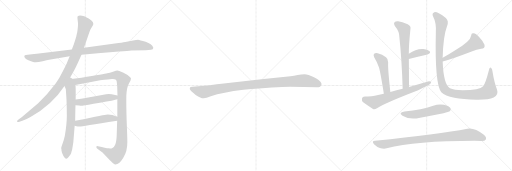
t = 0.00 s
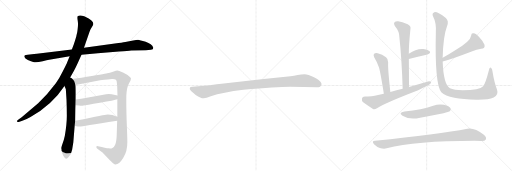
t = 2.59 s
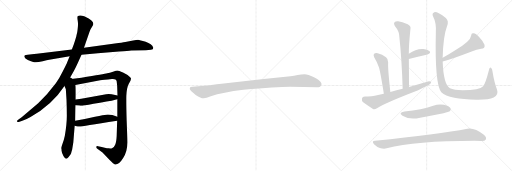
t = 5.18 s
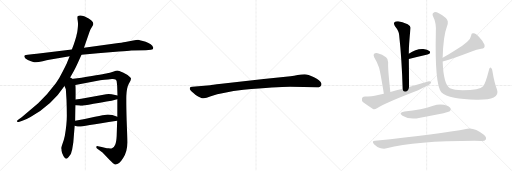
t = 7.77 s
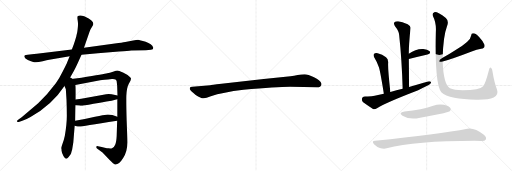
t = 10.36 s
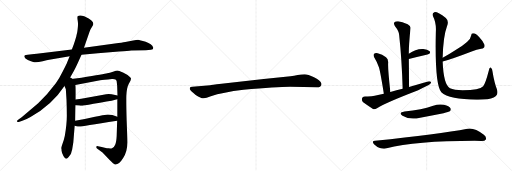
t = 12.95 s

The animated SVG that drew these frames (rendered in a browser with its animation timeline set to each time). Animation: 15 CSS @keyframes rules; one cycle of 12.95 s.

<svg version="1.1" viewBox="0 0 3072 1024" xmlns="http://www.w3.org/2000/svg">
  <g stroke="lightgray" stroke-dasharray="1,1" stroke-width="1" transform="scale(4, 4)">
    <line x1="0" y1="0" x2="256" y2="256"></line>
    <line x1="256" y1="0" x2="0" y2="256"></line>
    <line x1="128" y1="0" x2="128" y2="256"></line>
    <line x1="0" y1="128" x2="256" y2="128"></line>
    <line x1="256" y1="0" x2="512" y2="256"></line>
    <line x1="512" y1="0" x2="256" y2="256"></line>
    <line x1="384" y1="0" x2="384" y2="256"></line>
    <line x1="256" y1="128" x2="512" y2="128"></line>
    <line x1="512" y1="0" x2="768" y2="256"></line>
    <line x1="768" y1="0" x2="512" y2="256"></line>
    <line x1="640" y1="0" x2="640" y2="256"></line>
    <line x1="512" y1="128" x2="768" y2="128"></line>
  </g>
<g transform="scale(1, -1) translate(0, -850)">
   <style type="text/css">
    @keyframes keyframes0 {
      from {
       stroke: black;
       stroke-dashoffset: 1020;
       stroke-width: 128;
       }
       77% {
       animation-timing-function: step-end;
       stroke: black;
       stroke-dashoffset: 0;
       stroke-width: 128;
       }
       to {
       stroke: black;
       stroke-width: 1024;
       }
       }
       #make-me-a-hanzi-animation-0 {
         animation: keyframes0 1.080078s both;
         animation-delay: 0.000000s;
         animation-timing-function: linear;
       }
    @keyframes keyframes1 {
      from {
       stroke: black;
       stroke-dashoffset: 1046;
       stroke-width: 128;
       }
       77% {
       animation-timing-function: step-end;
       stroke: black;
       stroke-dashoffset: 0;
       stroke-width: 128;
       }
       to {
       stroke: black;
       stroke-width: 1024;
       }
       }
       #make-me-a-hanzi-animation-1 {
         animation: keyframes1 1.101237s both;
         animation-delay: 1.080078s;
         animation-timing-function: linear;
       }
    @keyframes keyframes2 {
      from {
       stroke: black;
       stroke-dashoffset: 716;
       stroke-width: 128;
       }
       70% {
       animation-timing-function: step-end;
       stroke: black;
       stroke-dashoffset: 0;
       stroke-width: 128;
       }
       to {
       stroke: black;
       stroke-width: 1024;
       }
       }
       #make-me-a-hanzi-animation-2 {
         animation: keyframes2 0.832682s both;
         animation-delay: 2.181315s;
         animation-timing-function: linear;
       }
    @keyframes keyframes3 {
      from {
       stroke: black;
       stroke-dashoffset: 1168;
       stroke-width: 128;
       }
       79% {
       animation-timing-function: step-end;
       stroke: black;
       stroke-dashoffset: 0;
       stroke-width: 128;
       }
       to {
       stroke: black;
       stroke-width: 1024;
       }
       }
       #make-me-a-hanzi-animation-3 {
         animation: keyframes3 1.200521s both;
         animation-delay: 3.013997s;
         animation-timing-function: linear;
       }
    @keyframes keyframes4 {
      from {
       stroke: black;
       stroke-dashoffset: 504;
       stroke-width: 128;
       }
       62% {
       animation-timing-function: step-end;
       stroke: black;
       stroke-dashoffset: 0;
       stroke-width: 128;
       }
       to {
       stroke: black;
       stroke-width: 1024;
       }
       }
       #make-me-a-hanzi-animation-4 {
         animation: keyframes4 0.660156s both;
         animation-delay: 4.214518s;
         animation-timing-function: linear;
       }
    @keyframes keyframes5 {
      from {
       stroke: black;
       stroke-dashoffset: 501;
       stroke-width: 128;
       }
       62% {
       animation-timing-function: step-end;
       stroke: black;
       stroke-dashoffset: 0;
       stroke-width: 128;
       }
       to {
       stroke: black;
       stroke-width: 1024;
       }
       }
       #make-me-a-hanzi-animation-5 {
         animation: keyframes5 0.657715s both;
         animation-delay: 4.874674s;
         animation-timing-function: linear;
       }
    @keyframes keyframes6 {
      from {
       stroke: black;
       stroke-dashoffset: 1030;
       stroke-width: 128;
       }
       77% {
       animation-timing-function: step-end;
       stroke: black;
       stroke-dashoffset: 0;
       stroke-width: 128;
       }
       to {
       stroke: black;
       stroke-width: 1024;
       }
       }
       #make-me-a-hanzi-animation-6 {
         animation: keyframes6 1.088216s both;
         animation-delay: 5.532389s;
         animation-timing-function: linear;
       }
    @keyframes keyframes7 {
      from {
       stroke: black;
       stroke-dashoffset: 667;
       stroke-width: 128;
       }
       68% {
       animation-timing-function: step-end;
       stroke: black;
       stroke-dashoffset: 0;
       stroke-width: 128;
       }
       to {
       stroke: black;
       stroke-width: 1024;
       }
       }
       #make-me-a-hanzi-animation-7 {
         animation: keyframes7 0.792806s both;
         animation-delay: 6.620605s;
         animation-timing-function: linear;
       }
    @keyframes keyframes8 {
      from {
       stroke: black;
       stroke-dashoffset: 375;
       stroke-width: 128;
       }
       55% {
       animation-timing-function: step-end;
       stroke: black;
       stroke-dashoffset: 0;
       stroke-width: 128;
       }
       to {
       stroke: black;
       stroke-width: 1024;
       }
       }
       #make-me-a-hanzi-animation-8 {
         animation: keyframes8 0.555176s both;
         animation-delay: 7.413411s;
         animation-timing-function: linear;
       }
    @keyframes keyframes9 {
      from {
       stroke: black;
       stroke-dashoffset: 498;
       stroke-width: 128;
       }
       62% {
       animation-timing-function: step-end;
       stroke: black;
       stroke-dashoffset: 0;
       stroke-width: 128;
       }
       to {
       stroke: black;
       stroke-width: 1024;
       }
       }
       #make-me-a-hanzi-animation-9 {
         animation: keyframes9 0.655273s both;
         animation-delay: 7.968587s;
         animation-timing-function: linear;
       }
    @keyframes keyframes10 {
      from {
       stroke: black;
       stroke-dashoffset: 672;
       stroke-width: 128;
       }
       69% {
       animation-timing-function: step-end;
       stroke: black;
       stroke-dashoffset: 0;
       stroke-width: 128;
       }
       to {
       stroke: black;
       stroke-width: 1024;
       }
       }
       #make-me-a-hanzi-animation-10 {
         animation: keyframes10 0.796875s both;
         animation-delay: 8.623861s;
         animation-timing-function: linear;
       }
    @keyframes keyframes11 {
      from {
       stroke: black;
       stroke-dashoffset: 526;
       stroke-width: 128;
       }
       63% {
       animation-timing-function: step-end;
       stroke: black;
       stroke-dashoffset: 0;
       stroke-width: 128;
       }
       to {
       stroke: black;
       stroke-width: 1024;
       }
       }
       #make-me-a-hanzi-animation-11 {
         animation: keyframes11 0.678060s both;
         animation-delay: 9.420736s;
         animation-timing-function: linear;
       }
    @keyframes keyframes12 {
      from {
       stroke: black;
       stroke-dashoffset: 1131;
       stroke-width: 128;
       }
       79% {
       animation-timing-function: step-end;
       stroke: black;
       stroke-dashoffset: 0;
       stroke-width: 128;
       }
       to {
       stroke: black;
       stroke-width: 1024;
       }
       }
       #make-me-a-hanzi-animation-12 {
         animation: keyframes12 1.170410s both;
         animation-delay: 10.098796s;
         animation-timing-function: linear;
       }
    @keyframes keyframes13 {
      from {
       stroke: black;
       stroke-dashoffset: 533;
       stroke-width: 128;
       }
       63% {
       animation-timing-function: step-end;
       stroke: black;
       stroke-dashoffset: 0;
       stroke-width: 128;
       }
       to {
       stroke: black;
       stroke-width: 1024;
       }
       }
       #make-me-a-hanzi-animation-13 {
         animation: keyframes13 0.683757s both;
         animation-delay: 11.269206s;
         animation-timing-function: linear;
       }
    @keyframes keyframes14 {
      from {
       stroke: black;
       stroke-dashoffset: 918;
       stroke-width: 128;
       }
       75% {
       animation-timing-function: step-end;
       stroke: black;
       stroke-dashoffset: 0;
       stroke-width: 128;
       }
       to {
       stroke: black;
       stroke-width: 1024;
       }
       }
       #make-me-a-hanzi-animation-14 {
         animation: keyframes14 0.997070s both;
         animation-delay: 11.952962s;
         animation-timing-function: linear;
       }
</style>
<path d="M 489 522 L 587 532 L 714 542 Q 771 546 787 548 L 875 550 L 906 552 Q 920 555 920 565 Q 911 587 874 600 Q 838 612 828 613 Q 819 613 799 608 L 760 600 Q 747 596 711 593 L 504 565 L 431 554 L 221 528 Q 209 526 179 524 Q 149 521 147 517 Q 141 505 167 491 Q 201 476 215 477 Q 229 478 256 484 Q 283 490 295 492 L 418 513 L 489 522 Z" fill="lightgray"></path> 
<path d="M 415 375 L 443 425 Q 452 442 466 472 L 489 522 L 504 565 L 532 645 Q 542 674 547 681 L 556 696 Q 560 703 560 709 Q 560 715 550 726 Q 540 736 532 740 L 505 753 Q 477 764 466 753 Q 463 749 466 729 Q 469 709 468 702 Q 468 694 466 677 Q 464 659 463 656 L 459 640 Q 457 627 443 586 L 431 554 L 418 513 L 405 482 Q 399 465 377 424 Q 356 381 335 352 Q 283 282 229 232 L 130 148 L 113 136 Q 99 125 101 123 L 106 119 Q 107 118 117 120 L 134 126 Q 153 132 183 149 Q 312 221 387 335 L 415 375 Z" fill="lightgray"></path> 
<path d="M 387 335 L 395 316 L 399 254 Q 401 205 401 156 Q 401 106 389 36 Q 384 11 375 -11 Q 367 -34 367 -38 Q 369 -40 369 -53 Q 372 -67 376 -74 Q 379 -84 388 -95 Q 397 -106 406 -97 Q 415 -88 416 -85 L 422 -77 Q 427 -72 429 -60 L 433 -46 L 440 -3 L 448 96 L 451 126 Q 452 199 453 220 L 454 254 Q 455 340 452 341 C 444 411 360 398 387 335 Z" fill="lightgray"></path> 
<path d="M 704 255 L 704 150 L 703 127 L 700 34 Q 698 -2 691 -17 Q 685 -33 672 -38 Q 667 -41 651 -39 Q 637 -37 588 -26 Q 579 -24 578 -30 Q 576 -36 588 -45 L 615 -64 L 658 -109 Q 682 -134 690 -136 Q 714 -138 739 -97 Q 765 -56 764 -1 Q 764 28 760 127 Q 757 225 758 276 Q 760 326 773 349 Q 787 372 786 380 Q 785 387 774 394 Q 764 403 738 416 Q 712 428 705 428 Q 698 428 678 421 Q 658 414 643 411 Q 629 407 489 384 L 415 375 C 385 371 423 335 452 341 L 601 369 Q 619 372 672 377 Q 697 379 700 363 L 703 337 L 705 278 L 704 255 Z" fill="lightgray"></path> 
<path d="M 453 220 L 475 218 Q 490 216 501 218 Q 513 219 600 234 Q 687 249 704 255 C 733 263 734 272 705 278 L 670 285 Q 658 288 637 286 Q 513 263 454 254 C 424 249 423 223 453 220 Z" fill="lightgray"></path> 
<path d="M 448 96 L 459 94 Q 471 91 479 92 Q 487 92 703 127 C 733 132 732 139 704 150 Q 665 167 636 163 Q 626 163 570 151 Q 514 138 451 126 C 422 120 418 101 448 96 Z" fill="lightgray"></path> 
<path d="M 1740 330 L 1902 327 Q 1925 327 1929 344 Q 1929 349 1928 351 Q 1921 368 1884 387 Q 1847 406 1828 406 Q 1808 406 1786 401 Q 1764 396 1743 394 L 1582 377 L 1329 348 Q 1265 340 1261 339 L 1154 330 Q 1140 329 1139 323 Q 1137 316 1143 309 Q 1148 302 1174 281 Q 1207 260 1222 261 Q 1236 261 1265 273 Q 1335 297 1461 312 Q 1660 330 1740 330 Z" fill="lightgray"></path> 
<path d="M 2454 329 Q 2454 416 2453 497 L 2453 529 Q 2452 574 2463 682 Q 2466 692 2446 705 Q 2412 721 2389 723 Q 2373 724 2367 717 Q 2360 710 2369 695 Q 2394 664 2395 641 Q 2411 493 2416 318 C 2417 288 2454 299 2454 329 Z" fill="lightgray"></path> 
<path d="M 2453 497 Q 2517 513 2565 524 Q 2587 531 2578 543 Q 2565 556 2540 557 Q 2497 560 2453 529 C 2428 512 2424 490 2453 497 Z" fill="lightgray"></path> 
<path d="M 2342 299 Q 2326 446 2329 476 Q 2330 498 2316 508 Q 2294 524 2266 531 Q 2253 535 2245 528 Q 2238 522 2245 508 Q 2264 478 2274 446 Q 2283 415 2303 289 C 2308 259 2345 269 2342 299 Z" fill="lightgray"></path> 
<path d="M 2303 289 Q 2275 285 2248 276 Q 2226 270 2189 272 Q 2174 271 2172 260 Q 2169 247 2179 237 Q 2203 219 2238 197 Q 2248 193 2262 202 Q 2313 235 2509 310 Q 2539 325 2572 341 Q 2585 348 2587 358 Q 2581 365 2568 362 Q 2513 346 2454 329 L 2416 318 Q 2379 309 2342 299 L 2303 289 Z" fill="lightgray"></path> 
<path d="M 2656 482 Q 2714 498 2834 544 Q 2859 554 2887 558 Q 2912 561 2907 583 Q 2898 605 2876 628 Q 2855 650 2841 651 Q 2828 654 2827 638 Q 2824 604 2736 553 Q 2699 529 2656 504 C 2630 489 2627 474 2656 482 Z" fill="lightgray"></path> 
<path d="M 2982 314 Q 2966 354 2955 422 Q 2954 438 2946 444 Q 2937 450 2933 428 Q 2912 347 2899 334 Q 2878 310 2776 309 Q 2724 312 2700 322 Q 2661 343 2656 482 L 2656 504 Q 2659 633 2682 694 Q 2695 725 2675 743 Q 2623 783 2606 778 Q 2590 772 2598 754 Q 2619 714 2615 657 Q 2608 342 2648 298 Q 2670 276 2726 264 Q 2777 254 2859 253 Q 2932 252 2962 266 Q 2993 281 2982 314 Z" fill="lightgray"></path> 
<path d="M 2427 182 Q 2387 175 2415 157 Q 2458 130 2521 145 Q 2590 158 2661 172 Q 2694 179 2699 183 Q 2708 192 2703 201 Q 2696 214 2664 222 Q 2633 229 2599 216 Q 2562 204 2523 195 Q 2478 186 2427 182 Z" fill="lightgray"></path> 
<path d="M 2250 6 Q 2228 5 2244 -15 Q 2260 -31 2279 -37 Q 2303 -44 2320 -39 Q 2491 6 2848 6 Q 2867 6 2887 5 Q 2909 4 2915 14 Q 2921 27 2903 42 Q 2845 87 2804 78 Q 2633 45 2250 6 Z" fill="lightgray"></path> 
      <clipPath id="make-me-a-hanzi-clip-0">
      <path d="M 489 522 L 587 532 L 714 542 Q 771 546 787 548 L 875 550 L 906 552 Q 920 555 920 565 Q 911 587 874 600 Q 838 612 828 613 Q 819 613 799 608 L 760 600 Q 747 596 711 593 L 504 565 L 431 554 L 221 528 Q 209 526 179 524 Q 149 521 147 517 Q 141 505 167 491 Q 201 476 215 477 Q 229 478 256 484 Q 283 490 295 492 L 418 513 L 489 522 Z" fill="lightgray"></path>
      </clipPath>
      <path clip-path="url(#make-me-a-hanzi-clip-0)" d="M 152 513 L 218 502 L 544 550 L 827 581 L 908 565 " fill="none" id="make-me-a-hanzi-animation-0" stroke-dasharray="892 1784" stroke-linecap="round"></path>

      <clipPath id="make-me-a-hanzi-clip-1">
      <path d="M 415 375 L 443 425 Q 452 442 466 472 L 489 522 L 504 565 L 532 645 Q 542 674 547 681 L 556 696 Q 560 703 560 709 Q 560 715 550 726 Q 540 736 532 740 L 505 753 Q 477 764 466 753 Q 463 749 466 729 Q 469 709 468 702 Q 468 694 466 677 Q 464 659 463 656 L 459 640 Q 457 627 443 586 L 431 554 L 418 513 L 405 482 Q 399 465 377 424 Q 356 381 335 352 Q 283 282 229 232 L 130 148 L 113 136 Q 99 125 101 123 L 106 119 Q 107 118 117 120 L 134 126 Q 153 132 183 149 Q 312 221 387 335 L 415 375 Z" fill="lightgray"></path>
      </clipPath>
      <path clip-path="url(#make-me-a-hanzi-clip-1)" d="M 475 747 L 511 703 L 481 596 L 447 503 L 389 386 L 327 297 L 277 244 L 195 177 L 105 123 " fill="none" id="make-me-a-hanzi-animation-1" stroke-dasharray="918 1836" stroke-linecap="round"></path>

      <clipPath id="make-me-a-hanzi-clip-2">
      <path d="M 387 335 L 395 316 L 399 254 Q 401 205 401 156 Q 401 106 389 36 Q 384 11 375 -11 Q 367 -34 367 -38 Q 369 -40 369 -53 Q 372 -67 376 -74 Q 379 -84 388 -95 Q 397 -106 406 -97 Q 415 -88 416 -85 L 422 -77 Q 427 -72 429 -60 L 433 -46 L 440 -3 L 448 96 L 451 126 Q 452 199 453 220 L 454 254 Q 455 340 452 341 C 444 411 360 398 387 335 Z" fill="lightgray"></path>
      </clipPath>
      <path clip-path="url(#make-me-a-hanzi-clip-2)" d="M 416 367 L 425 310 L 427 159 L 420 63 L 400 -44 L 398 -90 " fill="none" id="make-me-a-hanzi-animation-2" stroke-dasharray="588 1176" stroke-linecap="round"></path>

      <clipPath id="make-me-a-hanzi-clip-3">
      <path d="M 704 255 L 704 150 L 703 127 L 700 34 Q 698 -2 691 -17 Q 685 -33 672 -38 Q 667 -41 651 -39 Q 637 -37 588 -26 Q 579 -24 578 -30 Q 576 -36 588 -45 L 615 -64 L 658 -109 Q 682 -134 690 -136 Q 714 -138 739 -97 Q 765 -56 764 -1 Q 764 28 760 127 Q 757 225 758 276 Q 760 326 773 349 Q 787 372 786 380 Q 785 387 774 394 Q 764 403 738 416 Q 712 428 705 428 Q 698 428 678 421 Q 658 414 643 411 Q 629 407 489 384 L 415 375 C 385 371 423 335 452 341 L 601 369 Q 619 372 672 377 Q 697 379 700 363 L 703 337 L 705 278 L 704 255 Z" fill="lightgray"></path>
      </clipPath>
      <path clip-path="url(#make-me-a-hanzi-clip-3)" d="M 423 374 L 458 361 L 704 400 L 739 370 L 731 271 L 731 10 L 717 -53 L 695 -79 L 681 -77 L 585 -32 " fill="none" id="make-me-a-hanzi-animation-3" stroke-dasharray="1040 2080" stroke-linecap="round"></path>

      <clipPath id="make-me-a-hanzi-clip-4">
      <path d="M 453 220 L 475 218 Q 490 216 501 218 Q 513 219 600 234 Q 687 249 704 255 C 733 263 734 272 705 278 L 670 285 Q 658 288 637 286 Q 513 263 454 254 C 424 249 423 223 453 220 Z" fill="lightgray"></path>
      </clipPath>
      <path clip-path="url(#make-me-a-hanzi-clip-4)" d="M 459 225 L 471 236 L 645 265 L 690 266 L 698 273 " fill="none" id="make-me-a-hanzi-animation-4" stroke-dasharray="376 752" stroke-linecap="round"></path>

      <clipPath id="make-me-a-hanzi-clip-5">
      <path d="M 448 96 L 459 94 Q 471 91 479 92 Q 487 92 703 127 C 733 132 732 139 704 150 Q 665 167 636 163 Q 626 163 570 151 Q 514 138 451 126 C 422 120 418 101 448 96 Z" fill="lightgray"></path>
      </clipPath>
      <path clip-path="url(#make-me-a-hanzi-clip-5)" d="M 455 103 L 468 110 L 585 132 L 643 141 L 685 138 L 693 145 " fill="none" id="make-me-a-hanzi-animation-5" stroke-dasharray="373 746" stroke-linecap="round"></path>

      <clipPath id="make-me-a-hanzi-clip-6">
      <path d="M 1740 330 L 1902 327 Q 1925 327 1929 344 Q 1929 349 1928 351 Q 1921 368 1884 387 Q 1847 406 1828 406 Q 1808 406 1786 401 Q 1764 396 1743 394 L 1582 377 L 1329 348 Q 1265 340 1261 339 L 1154 330 Q 1140 329 1139 323 Q 1137 316 1143 309 Q 1148 302 1174 281 Q 1207 260 1222 261 Q 1236 261 1265 273 Q 1335 297 1461 312 Q 1660 330 1740 330 Z" fill="lightgray"></path>
      </clipPath>
      <path clip-path="url(#make-me-a-hanzi-clip-6)" d="M 1149 318 L 1220 298 L 1435 335 L 1812 367 L 1861 362 L 1913 345 " fill="none" id="make-me-a-hanzi-animation-6" stroke-dasharray="902 1804" stroke-linecap="round"></path>

      <clipPath id="make-me-a-hanzi-clip-7">
      <path d="M 2454 329 Q 2454 416 2453 497 L 2453 529 Q 2452 574 2463 682 Q 2466 692 2446 705 Q 2412 721 2389 723 Q 2373 724 2367 717 Q 2360 710 2369 695 Q 2394 664 2395 641 Q 2411 493 2416 318 C 2417 288 2454 299 2454 329 Z" fill="lightgray"></path>
      </clipPath>
      <path clip-path="url(#make-me-a-hanzi-clip-7)" d="M 2378 708 L 2425 673 L 2435 353 L 2431 337 L 2420 326 " fill="none" id="make-me-a-hanzi-animation-7" stroke-dasharray="539 1078" stroke-linecap="round"></path>

      <clipPath id="make-me-a-hanzi-clip-8">
      <path d="M 2453 497 Q 2517 513 2565 524 Q 2587 531 2578 543 Q 2565 556 2540 557 Q 2497 560 2453 529 C 2428 512 2424 490 2453 497 Z" fill="lightgray"></path>
      </clipPath>
      <path clip-path="url(#make-me-a-hanzi-clip-8)" d="M 2460 502 L 2472 520 L 2497 530 L 2533 538 L 2567 536 " fill="none" id="make-me-a-hanzi-animation-8" stroke-dasharray="247 494" stroke-linecap="round"></path>

      <clipPath id="make-me-a-hanzi-clip-9">
      <path d="M 2342 299 Q 2326 446 2329 476 Q 2330 498 2316 508 Q 2294 524 2266 531 Q 2253 535 2245 528 Q 2238 522 2245 508 Q 2264 478 2274 446 Q 2283 415 2303 289 C 2308 259 2345 269 2342 299 Z" fill="lightgray"></path>
      </clipPath>
      <path clip-path="url(#make-me-a-hanzi-clip-9)" d="M 2255 519 L 2296 480 L 2320 315 L 2307 302 " fill="none" id="make-me-a-hanzi-animation-9" stroke-dasharray="370 740" stroke-linecap="round"></path>

      <clipPath id="make-me-a-hanzi-clip-10">
      <path d="M 2303 289 Q 2275 285 2248 276 Q 2226 270 2189 272 Q 2174 271 2172 260 Q 2169 247 2179 237 Q 2203 219 2238 197 Q 2248 193 2262 202 Q 2313 235 2509 310 Q 2539 325 2572 341 Q 2585 348 2587 358 Q 2581 365 2568 362 Q 2513 346 2454 329 L 2416 318 Q 2379 309 2342 299 L 2303 289 Z" fill="lightgray"></path>
      </clipPath>
      <path clip-path="url(#make-me-a-hanzi-clip-10)" d="M 2187 256 L 2250 238 L 2492 320 L 2580 356 " fill="none" id="make-me-a-hanzi-animation-10" stroke-dasharray="544 1088" stroke-linecap="round"></path>

      <clipPath id="make-me-a-hanzi-clip-11">
      <path d="M 2656 482 Q 2714 498 2834 544 Q 2859 554 2887 558 Q 2912 561 2907 583 Q 2898 605 2876 628 Q 2855 650 2841 651 Q 2828 654 2827 638 Q 2824 604 2736 553 Q 2699 529 2656 504 C 2630 489 2627 474 2656 482 Z" fill="lightgray"></path>
      </clipPath>
      <path clip-path="url(#make-me-a-hanzi-clip-11)" d="M 2838 641 L 2852 593 L 2796 558 L 2668 498 L 2660 488 " fill="none" id="make-me-a-hanzi-animation-11" stroke-dasharray="398 796" stroke-linecap="round"></path>

      <clipPath id="make-me-a-hanzi-clip-12">
      <path d="M 2982 314 Q 2966 354 2955 422 Q 2954 438 2946 444 Q 2937 450 2933 428 Q 2912 347 2899 334 Q 2878 310 2776 309 Q 2724 312 2700 322 Q 2661 343 2656 482 L 2656 504 Q 2659 633 2682 694 Q 2695 725 2675 743 Q 2623 783 2606 778 Q 2590 772 2598 754 Q 2619 714 2615 657 Q 2608 342 2648 298 Q 2670 276 2726 264 Q 2777 254 2859 253 Q 2932 252 2962 266 Q 2993 281 2982 314 Z" fill="lightgray"></path>
      </clipPath>
      <path clip-path="url(#make-me-a-hanzi-clip-12)" d="M 2610 763 L 2633 741 L 2650 712 L 2637 617 L 2635 481 L 2649 360 L 2667 316 L 2697 297 L 2760 284 L 2869 285 L 2916 295 L 2935 305 L 2938 320 L 2943 435 " fill="none" id="make-me-a-hanzi-animation-12" stroke-dasharray="1003 2006" stroke-linecap="round"></path>

      <clipPath id="make-me-a-hanzi-clip-13">
      <path d="M 2427 182 Q 2387 175 2415 157 Q 2458 130 2521 145 Q 2590 158 2661 172 Q 2694 179 2699 183 Q 2708 192 2703 201 Q 2696 214 2664 222 Q 2633 229 2599 216 Q 2562 204 2523 195 Q 2478 186 2427 182 Z" fill="lightgray"></path>
      </clipPath>
      <path clip-path="url(#make-me-a-hanzi-clip-13)" d="M 2418 171 L 2479 163 L 2644 197 L 2691 194 " fill="none" id="make-me-a-hanzi-animation-13" stroke-dasharray="405 810" stroke-linecap="round"></path>

      <clipPath id="make-me-a-hanzi-clip-14">
      <path d="M 2250 6 Q 2228 5 2244 -15 Q 2260 -31 2279 -37 Q 2303 -44 2320 -39 Q 2491 6 2848 6 Q 2867 6 2887 5 Q 2909 4 2915 14 Q 2921 27 2903 42 Q 2845 87 2804 78 Q 2633 45 2250 6 Z" fill="lightgray"></path>
      </clipPath>
      <path clip-path="url(#make-me-a-hanzi-clip-14)" d="M 2247 -5 L 2302 -15 L 2533 17 L 2820 43 L 2902 21 " fill="none" id="make-me-a-hanzi-animation-14" stroke-dasharray="790 1580" stroke-linecap="round"></path>

</g>
</svg>
